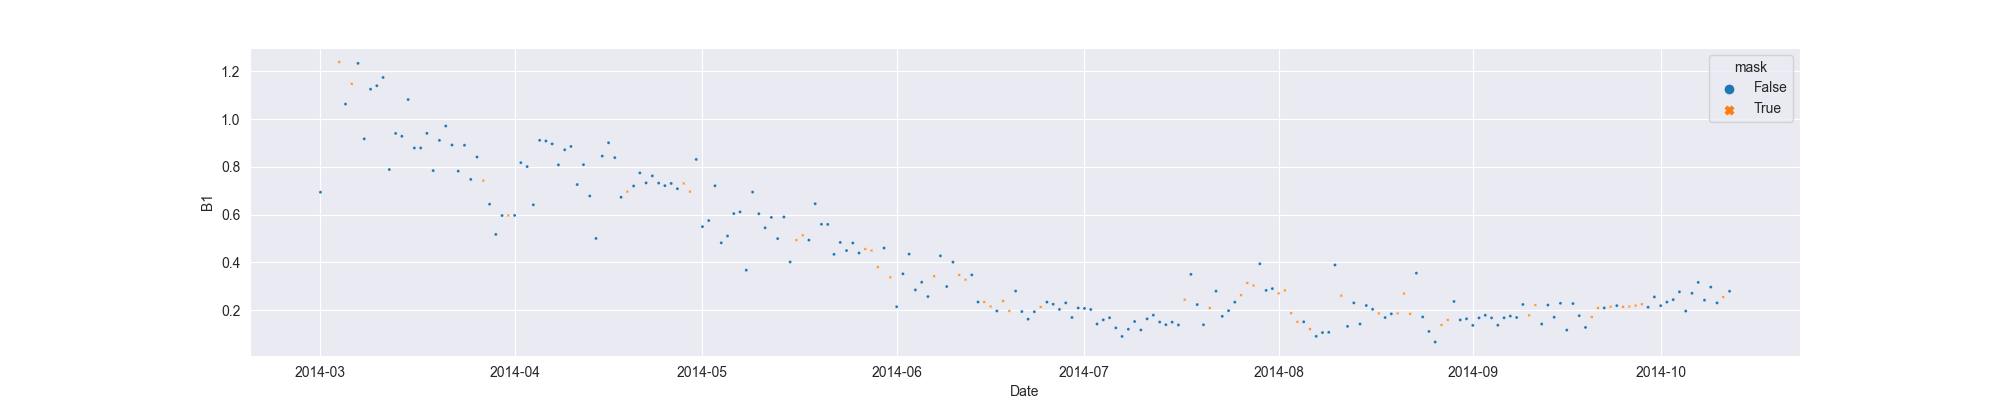

The table this chart was drawn from, first rows:
system:time_start, B1, B1_interpolate
2014-03-01, 0.6937, 0.6937
2014-03-02, 1.355, 
2014-03-03, 1.416, 
2014-03-04, , 1.24
2014-03-05, 1.063, 1.063
2014-03-06, , 1.148
2014-03-07, 1.234, 1.234
2014-03-08, 0.9174, 0.9174
2014-03-09, 1.126, 1.126
2014-03-10, 1.14, 1.14
2014-03-11, 1.175, 1.175
2014-03-12, 0.7888, 0.7888
2014-03-13, 0.9401, 0.9401
2014-03-14, 0.9282, 0.9282
2014-03-15, 1.082, 1.082
2014-03-16, 0.8791, 0.8791
2014-03-17, 0.8793, 0.8793
2014-03-18, 0.9404, 0.9404
2014-03-19, 0.7845, 0.7845
2014-03-20, 0.911, 0.911
2014-03-21, 0.9711, 0.9711
2014-03-22, 0.8918, 0.8918
2014-03-23, 0.782, 0.782
2014-03-24, 0.8907, 0.8907
2014-03-25, 0.7473, 0.7473
2014-03-26, 0.8412, 0.8412
2014-03-27, , 0.7424
2014-03-28, 0.6436, 0.6436
2014-03-29, 0.5168, 0.5168
2014-03-30, 0.596, 0.596
2014-03-31, , 0.5963
2014-04-01, 0.5966, 0.5966
2014-04-02, 0.8176, 0.8176
2014-04-03, 0.8012, 0.8012
2014-04-04, 0.641, 0.641
2014-04-05, 0.9113, 0.9113
2014-04-06, 0.9085, 0.9085
2014-04-07, 0.8963, 0.8963
2014-04-08, 0.8084, 0.8084
2014-04-09, 0.8716, 0.8716
2014-04-10, 0.8855, 0.8855
2014-04-11, 0.7259, 0.7259
2014-04-12, 0.8094, 0.8094
2014-04-13, 0.678, 0.678
2014-04-14, 0.5, 0.5
2014-04-15, 0.8452, 0.8452
2014-04-16, 0.901, 0.901
2014-04-17, 0.8388, 0.8388
2014-04-18, 0.6726, 0.6726
2014-04-19, , 0.6962
2014-04-20, 0.7199, 0.7199
2014-04-21, 0.7747, 0.7747
2014-04-22, 0.7328, 0.7328
2014-04-23, 0.7623, 0.7623
2014-04-24, 0.732, 0.732
2014-04-25, 0.7213, 0.7213
2014-04-26, 0.7305, 0.7305
2014-04-27, 0.7084, 0.7084
2014-04-28, , 0.7305
2014-04-29, , 0.6963
... 166 more rows
